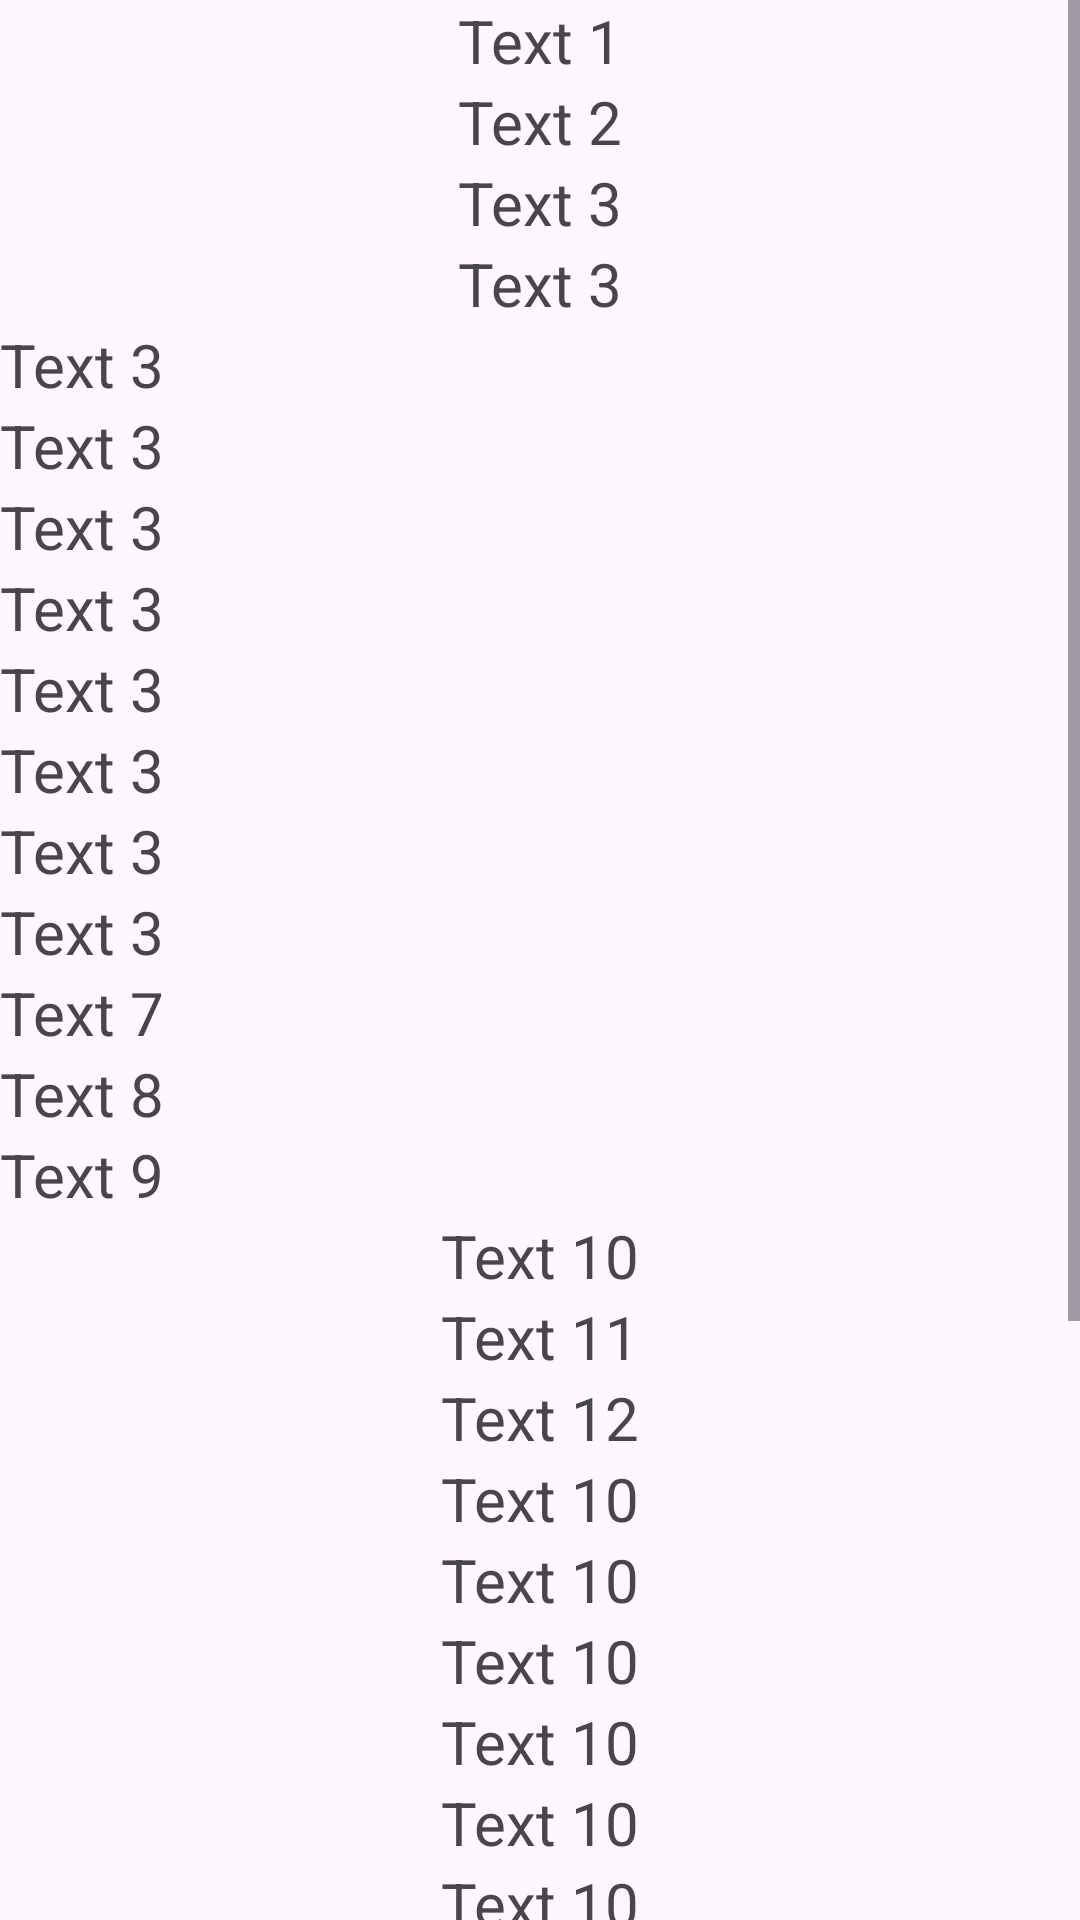

Layout XML and referenced resources for this Android screen:
<!-- AndroidManifest.xml: application theme Theme.FebAndroid -->
<!-- res/layout/activity_main.xml -->
<?xml version="1.0" encoding="utf-8"?>
<ScrollView xmlns:android="http://schemas.android.com/apk/res/android"
    xmlns:app="http://schemas.android.com/apk/res-auto"
    xmlns:tools="http://schemas.android.com/tools"
    android:id="@+id/main"
    android:layout_width="match_parent"
    android:layout_height="match_parent"
    tools:context=".MainActivity">

    <LinearLayout
        android:layout_width="match_parent"
        android:layout_height="wrap_content"
        android:orientation="vertical"
        >
    <TextView
        android:layout_width="match_parent"
        android:layout_height="wrap_content"
        android:textSize="20dp"
        android:gravity="center"
        android:text="Text 1"
        />
    <TextView
        android:layout_width="match_parent"
        android:layout_height="wrap_content"
        android:textSize="20dp"
        android:text="Text 2"
        android:gravity="center"

        />
    <TextView
        android:layout_width="match_parent"
        android:layout_height="wrap_content"
        android:textSize="20dp"
        android:text="Text 3"
        android:gravity="center"

        />
    <TextView
        android:layout_width="match_parent"
        android:layout_height="wrap_content"
        android:textSize="20dp"
        android:text="Text 3"
        android:gravity="center"

        />
    <TextView
        android:layout_width="wrap_content"
        android:layout_height="wrap_content"
        android:textSize="20dp"
        android:text="Text 3"
        android:gravity="center"

        />
    <TextView
        android:layout_width="wrap_content"
        android:layout_height="wrap_content"
        android:textSize="20dp"
        android:text="Text 3"
        android:gravity="center"

        />
    <TextView
        android:layout_width="wrap_content"
        android:layout_height="wrap_content"
        android:textSize="20dp"
        android:text="Text 3"
        />
    <TextView
        android:layout_width="wrap_content"
        android:layout_height="wrap_content"
        android:textSize="20dp"
        android:text="Text 3"
        />
    <TextView
        android:layout_width="wrap_content"
        android:layout_height="wrap_content"
        android:textSize="20dp"
        android:text="Text 3"
        />
    <TextView
        android:layout_width="wrap_content"
        android:layout_height="wrap_content"
        android:textSize="20dp"
        android:text="Text 3"
        />
    <TextView
        android:layout_width="wrap_content"
        android:layout_height="wrap_content"
        android:textSize="20dp"
        android:text="Text 3"
        />
    <TextView
        android:layout_width="wrap_content"
        android:layout_height="wrap_content"
        android:textSize="20dp"
        android:text="Text 3"
        />
    <TextView
        android:layout_width="wrap_content"
        android:layout_height="wrap_content"
        android:textSize="20dp"
        android:text="Text 7"
        />
    <TextView
        android:layout_width="wrap_content"
        android:layout_height="wrap_content"
        android:textSize="20dp"
        android:text="Text 8"
        />
    <TextView
        android:layout_width="wrap_content"
        android:layout_height="wrap_content"
        android:textSize="20dp"
        android:text="Text 9"
        />
    <TextView
        android:layout_width="match_parent"
        android:layout_height="wrap_content"
        android:textSize="20dp"
        android:gravity="center"
        android:text="Text 10"
        />
    <TextView
        android:layout_width="match_parent"
        android:layout_height="wrap_content"
        android:textSize="20dp"
        android:gravity="center"
        android:text="Text 11"
        />
    <TextView
        android:layout_width="match_parent"
        android:layout_height="wrap_content"
        android:textSize="20dp"
        android:gravity="center"
        android:text="Text 12"
        />
    <TextView
        android:layout_width="match_parent"
        android:layout_height="wrap_content"
        android:textSize="20dp"
        android:gravity="center"
        android:text="Text 10"
        />
    <TextView
        android:layout_width="match_parent"
        android:layout_height="wrap_content"
        android:textSize="20dp"
        android:gravity="center"
        android:text="Text 10"
        />
    <TextView
        android:layout_width="match_parent"
        android:layout_height="wrap_content"
        android:textSize="20dp"
        android:gravity="center"
        android:text="Text 10"
        />
    <TextView
        android:layout_width="match_parent"
        android:layout_height="wrap_content"
        android:textSize="20dp"
        android:gravity="center"
        android:text="Text 10"
        />
    <TextView
        android:layout_width="match_parent"
        android:layout_height="wrap_content"
        android:textSize="20dp"
        android:gravity="center"
        android:text="Text 10"
        />
    <TextView
        android:layout_width="match_parent"
        android:layout_height="wrap_content"
        android:textSize="20dp"
        android:gravity="center"
        android:text="Text 10"
        />
    <TextView
        android:layout_width="match_parent"
        android:layout_height="wrap_content"
        android:textSize="30dp"
        android:gravity="center"
        android:text="Text 10"
        />
    <TextView
        android:layout_width="match_parent"
        android:layout_height="wrap_content"
        android:textSize="30dp"
        android:gravity="center"
        android:text="Text 11"
        />
    <TextView
        android:layout_width="match_parent"
        android:layout_height="wrap_content"
        android:textSize="30dp"
        android:gravity="center"
        android:text="Text 12"
        />
    <TextView
        android:layout_width="match_parent"
        android:layout_height="wrap_content"
        android:textSize="30dp"
        android:gravity="center"
        android:text="Text 13"
        />
    <TextView
        android:layout_width="match_parent"
        android:layout_height="wrap_content"
        android:textSize="30dp"
        android:gravity="center"
        android:text="Text 14"
        />
    <TextView
        android:layout_width="match_parent"
        android:layout_height="wrap_content"
        android:textSize="30dp"
        android:gravity="center"
        android:text="Text 15"
        />
    <TextView
        android:layout_width="match_parent"
        android:layout_height="wrap_content"
        android:textSize="30dp"
        android:gravity="center"
        android:text="Text 16"
        />
    </LinearLayout>
</ScrollView>
<!-- resources referenced by this layout -->
<resources>
  <style name="Theme.FebAndroid" parent="Base.Theme.FebAndroid" />
  <style name="Base.Theme.FebAndroid" parent="Theme.Material3.DayNight.NoActionBar">
          
          
      </style>
</resources>
